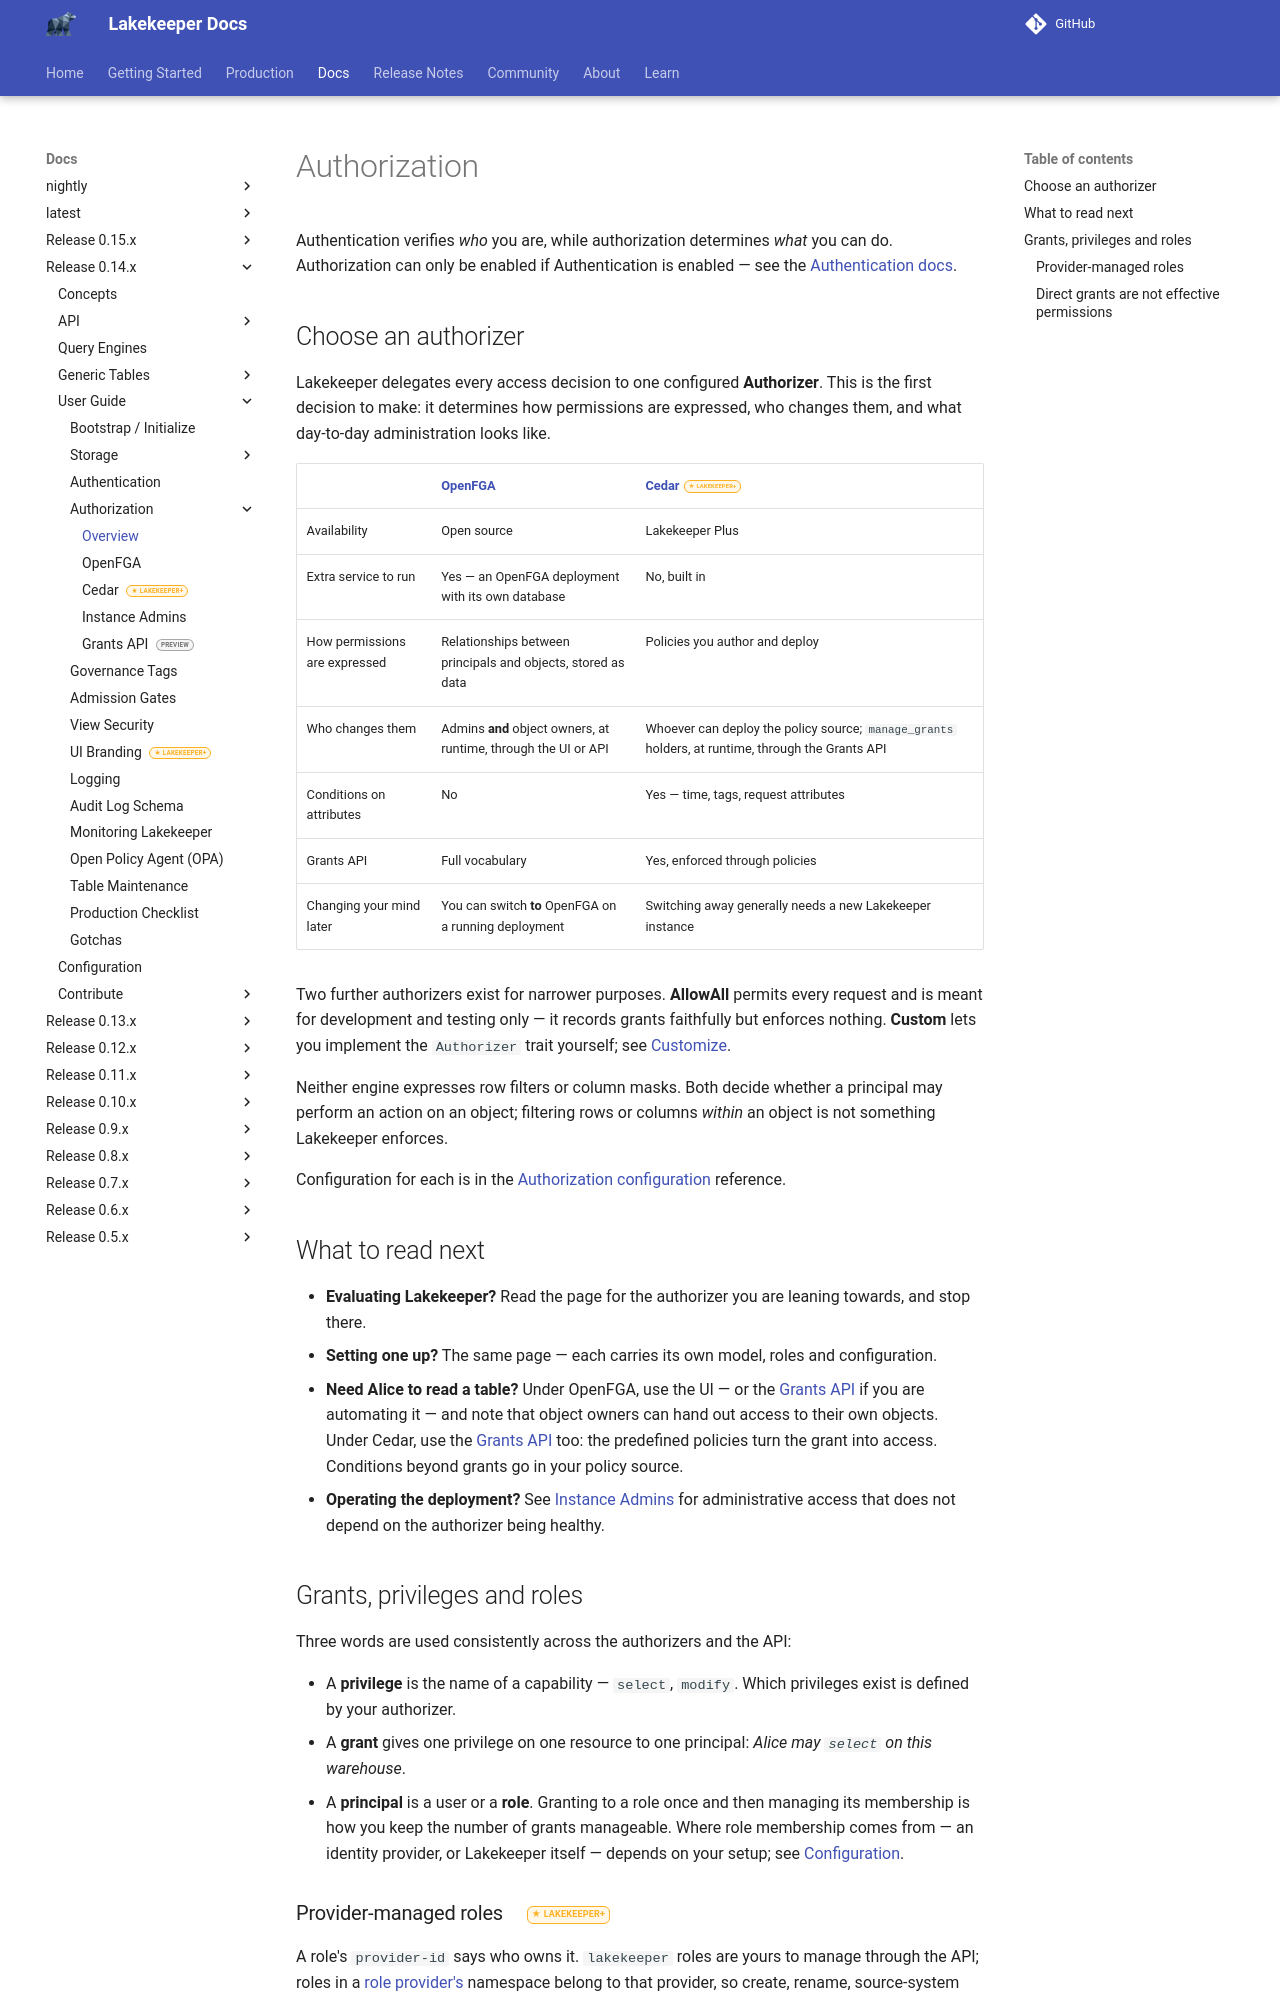

repository: lakekeeper/lakekeeper · page: docs/0.14.x/authorization/index.html · generator: mkdocs

---
description: "Choose and configure a Lakekeeper Authorizer — OpenFGA or Cedar — and learn how grants, privileges and roles control access to catalog objects."
---

# Authorization

Authentication verifies *who* you are, while authorization determines *what* you can do. Authorization can only be enabled if Authentication is enabled — see the [Authentication docs](./authentication.md).

## Choose an authorizer

Lakekeeper delegates every access decision to one configured **Authorizer**. This is the first decision to make: it determines how permissions are expressed, who changes them, and what day-to-day administration looks like.

| | [OpenFGA](./authorization-openfga.md) | [Cedar](./authorization-cedar.md)<span class="lkp"></span> |
|---|---|---|
| Availability | Open source | Lakekeeper Plus |
| Extra service to run | Yes — an OpenFGA deployment with its own database | No, built in |
| How permissions are expressed | Relationships between principals and objects, stored as data | Policies you author and deploy |
| Who changes them | Admins **and** object owners, at runtime, through the UI or API | Whoever can deploy the policy source; `manage_grants` holders, at runtime, through the Grants API |
| Conditions on attributes | No | Yes — time, tags, request attributes |
| Grants API | Full vocabulary | Yes, enforced through policies |
| Changing your mind later | You can switch **to** OpenFGA on a running deployment | Switching away generally needs a new Lakekeeper instance |

Two further authorizers exist for narrower purposes. **AllowAll** permits every request and is meant for development and testing only — it records grants faithfully but enforces nothing. **Custom** lets you implement the `Authorizer` trait yourself; see [Customize](./customize.md).

Neither engine expresses row filters or column masks. Both decide whether a principal may perform an action on an object; filtering rows or columns *within* an object is not something Lakekeeper enforces.

Configuration for each is in the [Authorization configuration](./configuration.md#authorization) reference.

## What to read next

- **Evaluating Lakekeeper?** Read the page for the authorizer you are leaning towards, and stop there.
- **Setting one up?** The same page — each carries its own model, roles and configuration.
- **Need Alice to read a table?** Under OpenFGA, use the UI — or the [Grants API](./grants.md) if you are automating it — and note that object owners can hand out access to their own objects. Under Cedar, use the [Grants API](./grants.md) too: the predefined policies turn the grant into access. Conditions beyond grants go in your policy source.
- **Operating the deployment?** See [Instance Admins](./instance-admins.md) for administrative access that does not depend on the authorizer being healthy.

## Grants, privileges and roles

Three words are used consistently across the authorizers and the API:

- A **privilege** is the name of a capability — `select`, `modify`. Which privileges exist is defined by your authorizer.
- A **grant** gives one privilege on one resource to one principal: *Alice may `select` on this warehouse*.
- A **principal** is a user or a **role**. Granting to a role once and then managing its membership is how you keep the number of grants manageable. Where role membership comes from — an identity provider, or Lakekeeper itself — depends on your setup; see [Configuration](./configuration.md).
